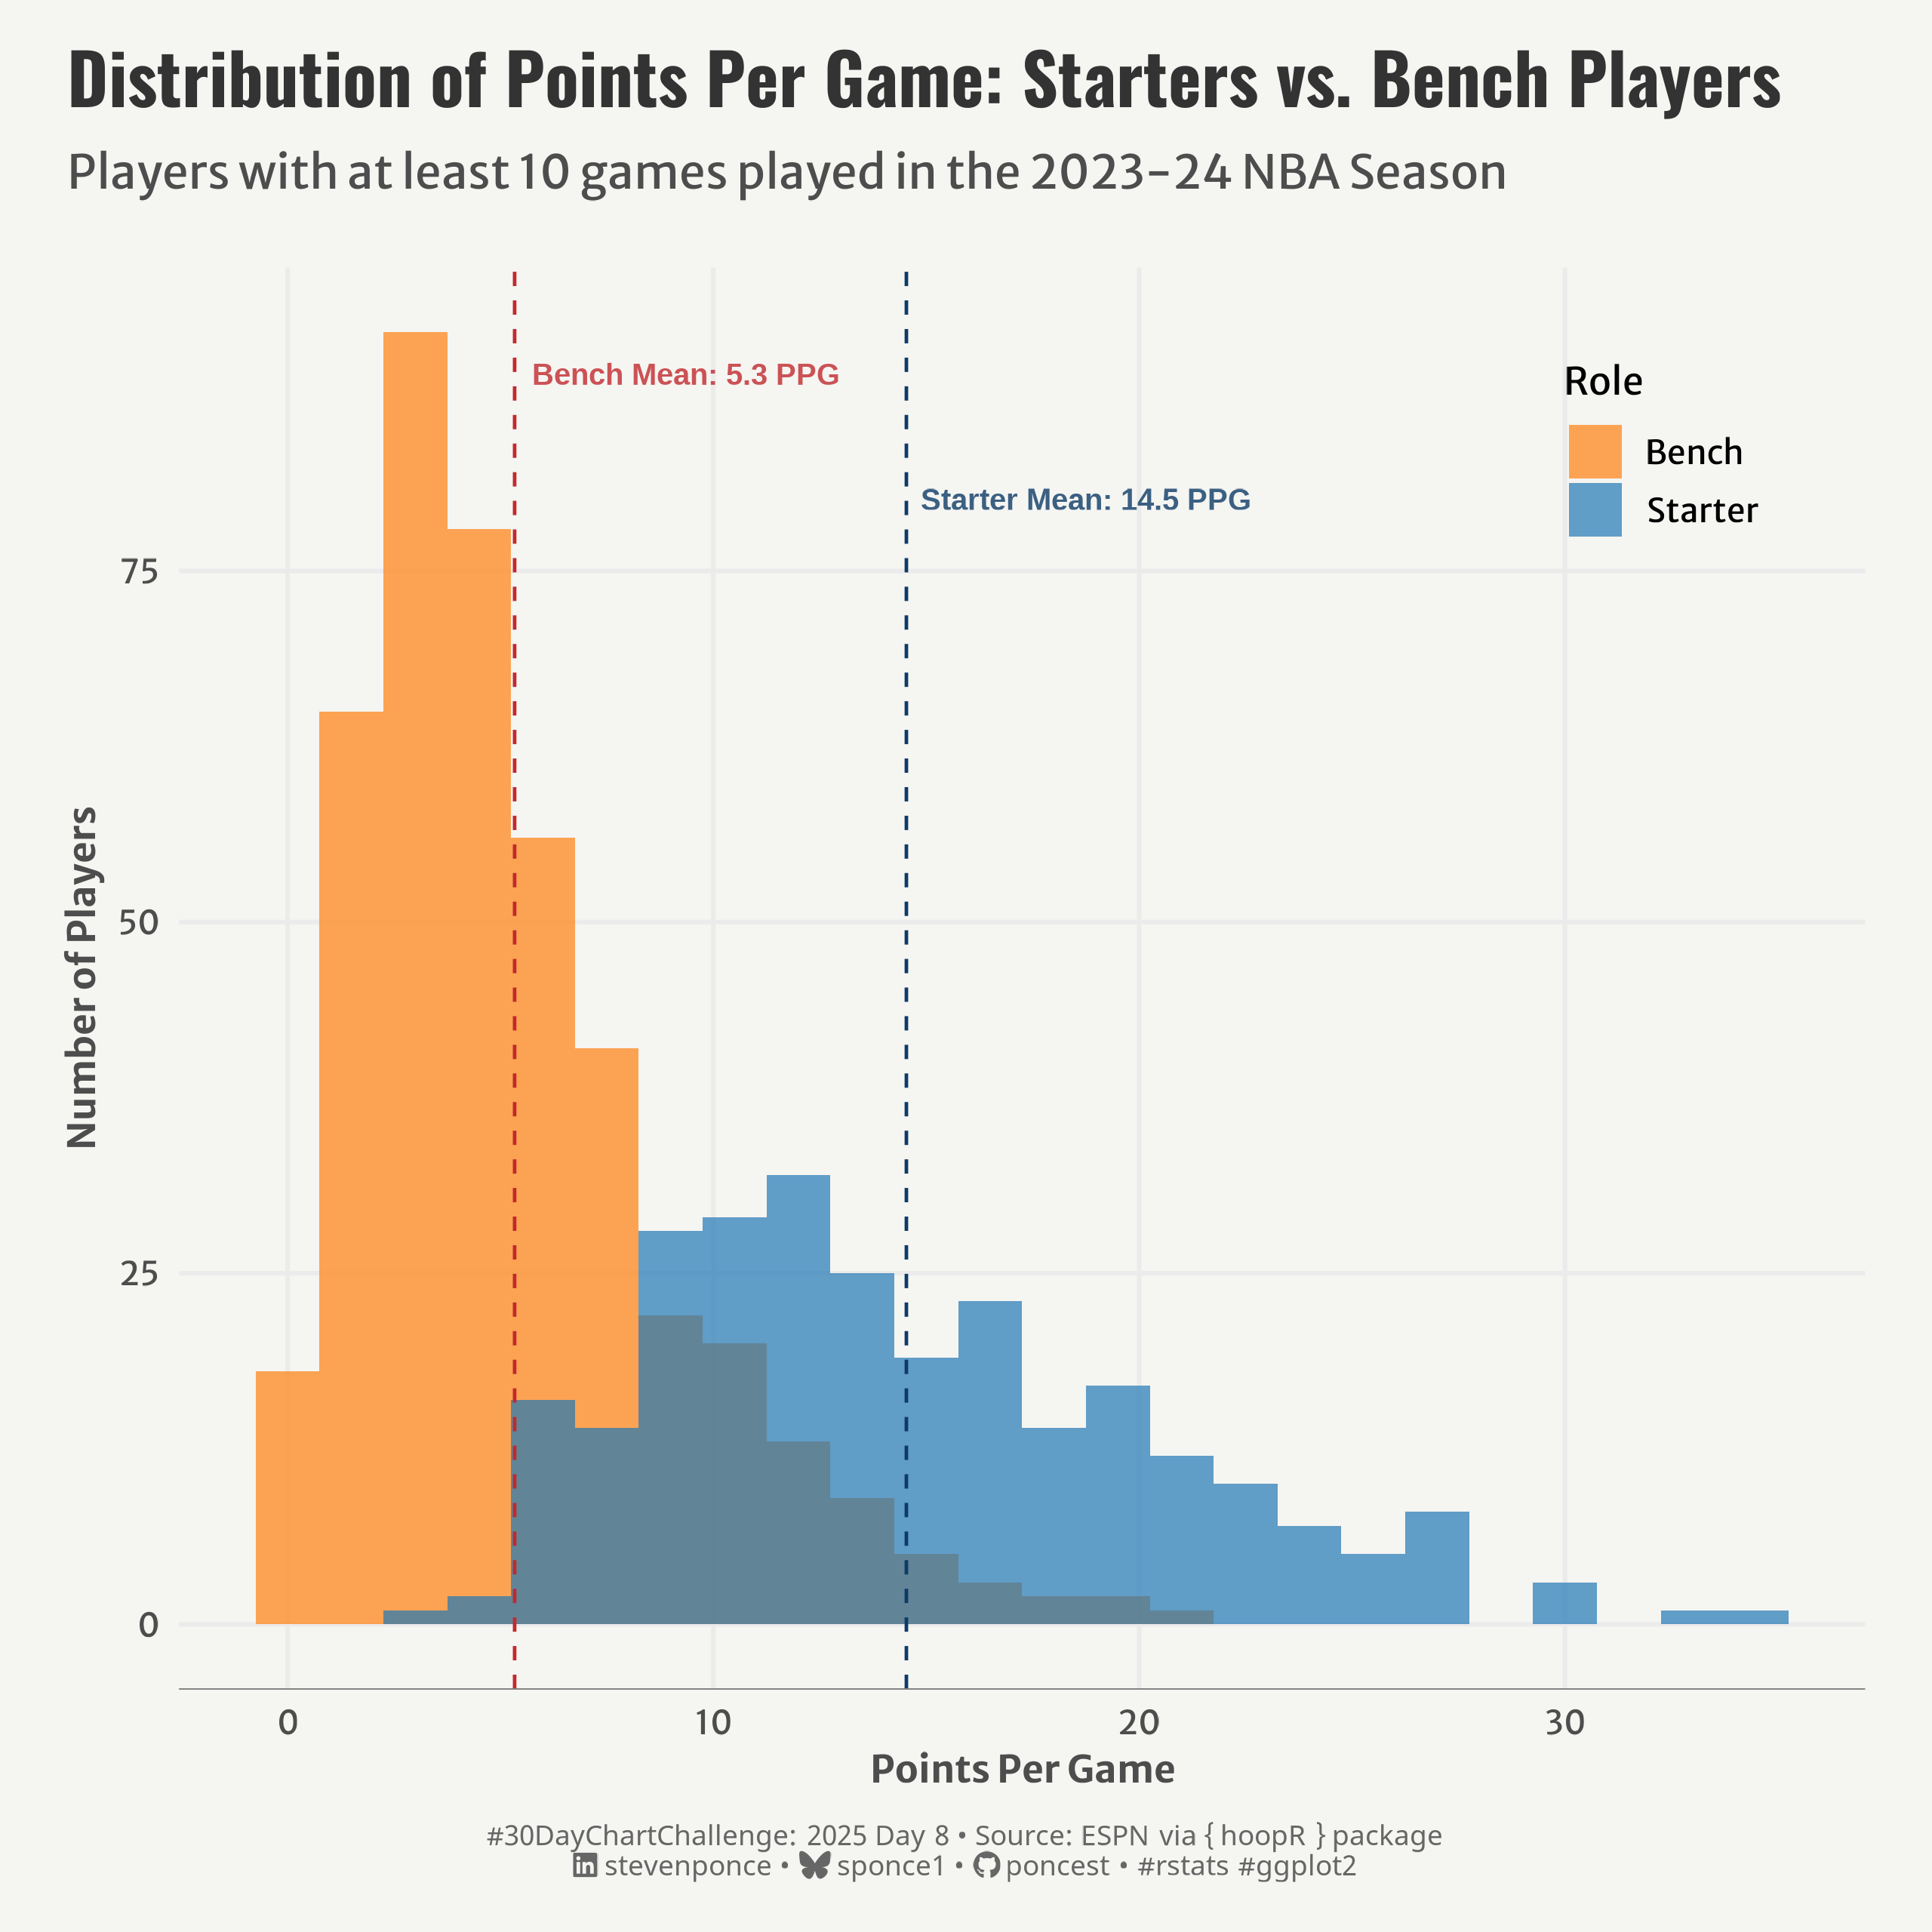

Generate this figure with R:

## Challenge: #30DayChartChallenge 2025 day 08
## Topic:     Distribution | histograms
## Author:    Steven Ponce
## Date:      2024-04-08

## Data:      { hoopR } an R package for working with men’s basketball data.
##            live play by play and box score data from ESPN
##            https://hoopr.sportsdataverse.org/
##            https://github.com/sportsdataverse/hoopR


## 1. LOAD PACKAGES & SETUP ----  
if (!require("pacman")) install.packages("pacman")
  pacman::p_load(
  tidyverse,      # Easily Install and Load the 'Tidyverse'
  ggtext,         # Improved Text Rendering Support for 'ggplot2'
  showtext,       # Using Fonts More Easily in R Graphs
  janitor,        # Simple Tools for Examining and Cleaning Dirty Data
  skimr,          # Compact and Flexible Summaries of Data
  scales,         # Scale Functions for Visualization
  lubridate,      # Make Dealing with Dates a Little Easier
  hoopR           # Access Men's Basketball Play by Play Data
)
  
### |- figure size ---- 
camcorder::gg_record( 
  dir    = here::here("temp_plots"), 
  device = "png",
  width  = 8,
  height = 8,
  units  = "in",
  dpi    = 320)

# Source utility functions
source(here::here("R/utils/fonts.R"))
source(here::here("R/utils/social_icons.R"))
source(here::here("R/themes/base_theme.R"))


## 2. READ IN THE DATA ----
nba_players_2024 <- load_nba_player_box(seasons = 2024)
  

## 3. EXAMINING THE DATA ----
glimpse(nba_players_2024)
skim(nba_players_2024)


## 4. TIDYDATA ----

### |- Tidy ----
# Add starter status  
player_ppg_role <- nba_players_2024 |>
  mutate(starter = ifelse(starter, "Starter", "Bench")) |>
  summarise(
    ppg = mean(points, na.rm = TRUE),
    games_played = n(),
    .by = c(athlete_display_name, starter)
  ) |>
  filter(games_played >= 10)

# Calculate mean PPG for each role
role_means <- player_ppg_role |>
  summarise(
    mean_ppg = mean(ppg, na.rm = TRUE), 
    .by = starter
    )

# 5. VISUALIZATION ---- 

### |- plot aesthetics ---- 
colors <- get_theme_colors(
  palette = c("Starter" = "#1F77B4", "Bench" = "#FF7F0E")
  )

colors2 <- get_theme_colors(
  palette = c("Starter" = "#0D3B66", "Bench" = "#C1292E")
)

### |-  titles and caption ----
# text
title_text    <- str_glue("Distribution of Points Per Game: Starters vs. Bench Players") 
subtitle_text <- str_glue("Players with at least 10 games played in the 2023-24 NBA Season")

# Create caption
caption_text <- create_dcc_caption(
  dcc_year = 2025,
  dcc_day = 08,
  source_text =  "ESPN via { hoopR } package" 
)

### |-  fonts ----
setup_fonts()
fonts <- get_font_families()

### |-  plot theme ----

# Start with base theme
base_theme <- create_base_theme(colors)

# Add weekly-specific theme elements
weekly_theme <- extend_weekly_theme(
  base_theme,
  theme(
    # Text styling 
    plot.title = element_text(face = "bold", family = fonts$title, size = rel(1.14), margin = margin(b = 10)),
    plot.subtitle = element_text(family = fonts$subtitle, color = colors$text, size = rel(0.78), margin = margin(b = 20)),
    
    # Axis elements
    axis.title = element_text(color = colors$text, size = rel(0.8)),
    axis.text = element_text(color = colors$text, size = rel(0.7)),
    
    axis.line.x = element_line(color = "gray50", linewidth = .2),

    # Grid elements
    # panel.grid.major = element_blank(),
    panel.grid.minor = element_blank(),
 
    # Legend elements
    legend.position = "inside",
    legend.position.inside = c(0.95, 0.95),
    legend.justification = c(1, 1),
    legend.title = element_text(family = fonts$text, size = rel(0.8)),
    legend.text = element_text(family = fonts$text, size = rel(0.7)),
    # legend.background = element_rect(fill = "white", color = NA),
    
    # Plot margins 
    plot.margin = margin(t = 10, r = 20, b = 10, l = 20),
  )
)

# Set theme
theme_set(weekly_theme)

### |-  final plot ----  
ggplot(player_ppg_role, aes(x = ppg, fill = starter)) +
  # Geoms
  geom_histogram(binwidth = 1.5, position = "identity", alpha = 0.7) +
  geom_vline(
    data = role_means, 
    aes(xintercept = mean_ppg, color = starter),
    linetype = "dashed", linewidth = 0.5, show.legend = FALSE
    ) +
  # Annotate
  annotate(
    "text", 
    x = role_means$mean_ppg[role_means$starter == "Starter"] + 4.2,
    y = max(table(cut(player_ppg_role$ppg, breaks = seq(0, 40, by = 1.5)))) * 0.9 ,
    label = paste0("Starter Mean: ", round(role_means$mean_ppg[role_means$starter == "Starter"], 1), " PPG"),
    color = colors2$palette[1],
    size = 3.2, 
    alpha = 0.8,
    fontface = "bold"
  ) +
  annotate(
    "text", 
    x = role_means$mean_ppg[role_means$starter == "Bench"] + 4, 
    y = max(table(cut(player_ppg_role$ppg, breaks = seq(0, 40, by = 1.5)))) * 1,
    label = paste0("Bench Mean: ", round(role_means$mean_ppg[role_means$starter == "Bench"], 1), " PPG"),
    color = colors2$palette[2],
    size = 3.2, 
    alpha = 0.8,
    fontface = "bold"
    ) +
  # Scales
  scale_fill_manual(values = colors$palette) +
  scale_color_manual(values = colors2$palette) +
  # Labs
  labs(
    title = title_text,
    subtitle = subtitle_text,
    caption = caption_text,
    x = "Points Per Game",
    y = "Number of Players",
    fill = "Role"
  ) +
  # Theme
  theme(
    plot.title = element_text(
      size = rel(1.5),
      family = fonts$title,
      face = "bold",
      color = colors$title,
      margin = margin(t = 5, b = 5)
    ),
    plot.subtitle = element_text(
      size = rel(1),
      family = fonts$subtitle,
      color = colors$subtitle,
      lineheight = 1.2,
      margin = margin(t = 5, b = 20)
    ),
    plot.caption = element_markdown(
      size = rel(0.6),
      family = fonts$caption,
      color = colors$caption,
      lineheight = 0.65,
      hjust = 0.5,
      halign = 0.5,
      margin = margin(t = 10, b = 5)
    ),
  )


# 6. SESSION INFO ----  
sessioninfo::session_info(include_base = TRUE) 

# ─ Session info ──────────────────────────────────────────────────────────────────────
# setting  value
# version  R version 4.4.1 (2024-06-14 ucrt)
# os       Windows 11 x64 (build 22631)
# system   x86_64, mingw32
# ui       RStudio
# language (EN)
# collate  English_United States.utf8
# ctype    English_United States.utf8
# tz       America/New_York
# date     2025-03-23
# rstudio  2024.12.1+563 Kousa Dogwood (desktop)
# pandoc   NA
# 
# ─ Packages ──────────────────────────────────────────────────────────────────────────
# !  package      * version  date (UTC) lib source
# V  base         * 4.4.1    2024-04-24 [2] local (on disk 4.4.0)
# P  base64enc      0.1-3    2015-07-28 [?] RSPM (R 4.4.0)
# P  camcorder      0.1.0    2022-10-03 [?] RSPM (R 4.4.0)
# cli            3.6.2    2023-12-11 [1] CRAN (R 4.3.3)
# P  codetools      0.2-20   2024-03-31 [?] CRAN (R 4.4.0)
# colorspace     2.1-1    2024-07-26 [1] CRAN (R 4.4.3)
# P  commonmark     1.9.1    2024-01-30 [?] RSPM (R 4.4.0)
# P  compiler       4.4.0    2024-04-24 [?] local
# crayon         1.5.3    2024-06-20 [1] CRAN (R 4.4.3)
# P  curl           6.2.1    2025-02-19 [?] RSPM (R 4.4.0)
# P  data.table     1.15.4   2024-03-30 [?] RSPM (R 4.4.0)
# P  datasets     * 4.4.0    2024-04-24 [?] local
# digest         0.6.37   2024-08-19 [1] CRAN (R 4.4.3)
# P  dplyr        * 1.1.4    2023-11-17 [?] RSPM (R 4.4.0)
# farver         2.1.2    2024-05-13 [1] CRAN (R 4.4.3)
# P  fastmap        1.2.0    2024-05-15 [?] RSPM (R 4.4.0)
# P  forcats      * 1.0.0    2023-01-29 [?] RSPM (R 4.4.0)
# P  furrr          0.3.1    2022-08-15 [?] CRAN (R 4.4.3)
# P  future         1.34.0   2024-07-29 [?] CRAN (R 4.4.3)
# P  generics       0.1.3    2022-07-05 [?] RSPM (R 4.4.0)
# P  ggplot2      * 3.5.1    2024-04-23 [?] CRAN (R 4.4.0)
# P  ggtext       * 0.1.2    2022-09-16 [?] RSPM (R 4.4.0)
# P  gifski         1.12.0-2 2023-08-12 [?] RSPM (R 4.4.0)
# P  globals        0.16.3   2024-03-08 [?] CRAN (R 4.4.0)
# glue           1.8.0    2024-09-30 [1] CRAN (R 4.4.3)
# P  graphics     * 4.4.0    2024-04-24 [?] local
# P  grDevices    * 4.4.0    2024-04-24 [?] local
# P  grid           4.4.0    2024-04-24 [?] local
# P  gridtext       0.1.5    2022-09-16 [?] RSPM (R 4.4.0)
# gtable         0.3.6    2024-10-25 [1] CRAN (R 4.4.3)
# P  here         * 1.0.1    2020-12-13 [?] RSPM (R 4.4.0)
# P  hms            1.1.3    2023-03-21 [?] RSPM (R 4.4.0)
# P  hoopR        * 2.1.0    2023-11-25 [?] CRAN (R 4.4.3)
# P  htmltools      0.5.8.1  2024-04-04 [?] RSPM (R 4.4.0)
# P  httr           1.4.7    2023-08-15 [?] RSPM (R 4.4.0)
# P  janitor      * 2.2.0    2023-02-02 [?] RSPM (R 4.4.0)
# jsonlite       1.9.1    2025-03-03 [1] CRAN (R 4.4.3)
# P  knitr          1.46     2024-04-06 [?] RSPM (R 4.4.0)
# P  labeling       0.4.3    2023-08-29 [?] CRAN (R 4.4.0)
# P  lifecycle      1.0.4    2023-11-07 [?] CRAN (R 4.4.0)
# P  listenv        0.9.1    2024-01-29 [?] CRAN (R 4.4.3)
# P  lubridate    * 1.9.3    2023-09-27 [?] RSPM (R 4.4.0)
# P  magick         2.8.3    2024-02-18 [?] RSPM (R 4.4.0)
# P  magrittr       2.0.3    2022-03-30 [?] CRAN (R 4.4.0)
# P  markdown       1.12     2023-12-06 [?] RSPM (R 4.4.0)
# P  methods      * 4.4.0    2024-04-24 [?] local
# munsell        0.5.1    2024-04-01 [1] CRAN (R 4.3.3)
# P  pacman       * 0.5.1    2019-03-11 [?] RSPM (R 4.4.0)
# P  parallel       4.4.0    2024-04-24 [?] local
# P  parallelly     1.42.0   2025-01-30 [?] CRAN (R 4.4.3)
# pillar         1.10.1   2025-01-07 [1] CRAN (R 4.4.3)
# P  pkgconfig      2.0.3    2019-09-22 [?] CRAN (R 4.4.0)
# P  progressr      0.15.1   2024-11-22 [?] CRAN (R 4.4.3)
# P  purrr        * 1.0.2    2023-08-10 [?] CRAN (R 4.4.0)
# R6             2.6.1    2025-02-15 [1] CRAN (R 4.4.3)
# P  ragg           1.3.1    2024-05-06 [?] CRAN (R 4.4.0)
# Rcpp           1.0.12   2024-01-09 [1] CRAN (R 4.3.3)
# PD RcppParallel   5.1.10   2025-01-24 [?] CRAN (R 4.4.3)
# P  readr        * 2.1.5    2024-01-10 [?] RSPM (R 4.4.0)
# renv           1.0.5    2024-02-29 [1] CRAN (R 4.3.3)
# P  repr           1.1.7    2024-03-22 [?] CRAN (R 4.4.0)
# rlang          1.1.5    2025-01-17 [1] CRAN (R 4.4.3)
# P  rprojroot      2.0.4    2023-11-05 [?] RSPM (R 4.4.0)
# P  rstudioapi     0.16.0   2024-03-24 [?] RSPM (R 4.4.0)
# P  rsvg           2.6.0    2023-10-08 [?] RSPM (R 4.4.0)
# P  rvest          1.0.4    2024-02-12 [?] RSPM (R 4.4.0)
# P  scales       * 1.3.0    2023-11-28 [?] CRAN (R 4.4.0)
# P  sessioninfo    1.2.2    2021-12-06 [?] RSPM (R 4.4.0)
# P  showtext     * 0.9-7    2024-03-02 [?] RSPM (R 4.4.0)
# P  showtextdb   * 3.0      2020-06-04 [?] RSPM (R 4.4.0)
# P  skimr        * 2.1.5    2022-12-23 [?] CRAN (R 4.4.0)
# P  snakecase      0.11.1   2023-08-27 [?] RSPM (R 4.4.0)
# P  stats        * 4.4.0    2024-04-24 [?] local
# P  stringi        1.8.4    2024-05-06 [?] CRAN (R 4.4.0)
# P  stringr      * 1.5.1    2023-11-14 [?] CRAN (R 4.4.0)
# P  svglite        2.1.3    2023-12-08 [?] RSPM (R 4.4.0)
# P  sysfonts     * 0.8.9    2024-03-02 [?] RSPM (R 4.4.0)
# P  systemfonts    1.0.6    2024-03-07 [?] CRAN (R 4.4.0)
# P  textshaping    0.3.7    2023-10-09 [?] RSPM (R 4.4.0)
# P  tibble       * 3.2.1    2023-03-20 [?] CRAN (R 4.4.0)
# P  tidyr        * 1.3.1    2024-01-24 [?] RSPM (R 4.4.0)
# tidyselect     1.2.1    2024-03-11 [1] CRAN (R 4.3.3)
# P  tidyverse    * 2.0.0    2023-02-22 [?] RSPM (R 4.4.0)
# P  timechange     0.3.0    2024-01-18 [?] RSPM (R 4.4.0)
# P  tools          4.4.0    2024-04-24 [?] local
# P  tzdb           0.4.0    2023-05-12 [?] RSPM (R 4.4.0)
# P  utf8           1.2.4    2023-10-22 [?] CRAN (R 4.4.0)
# P  utils        * 4.4.0    2024-04-24 [?] local
# P  vctrs          0.6.5    2023-12-01 [?] CRAN (R 4.4.0)
# P  withr          3.0.2    2024-10-28 [?] RSPM (R 4.4.0)
# P  xfun           0.43     2024-03-25 [?] RSPM (R 4.4.0)
# P  xml2           1.3.6    2023-12-04 [?] RSPM (R 4.4.0)
# 
# V ── Loaded and on-disk version mismatch.
# P ── Loaded and on-disk path mismatch.
# D ── DLL MD5 mismatch, broken installation.
# 
# ─────────────────────────────────────────────────────────────────────────────────────
# > 
